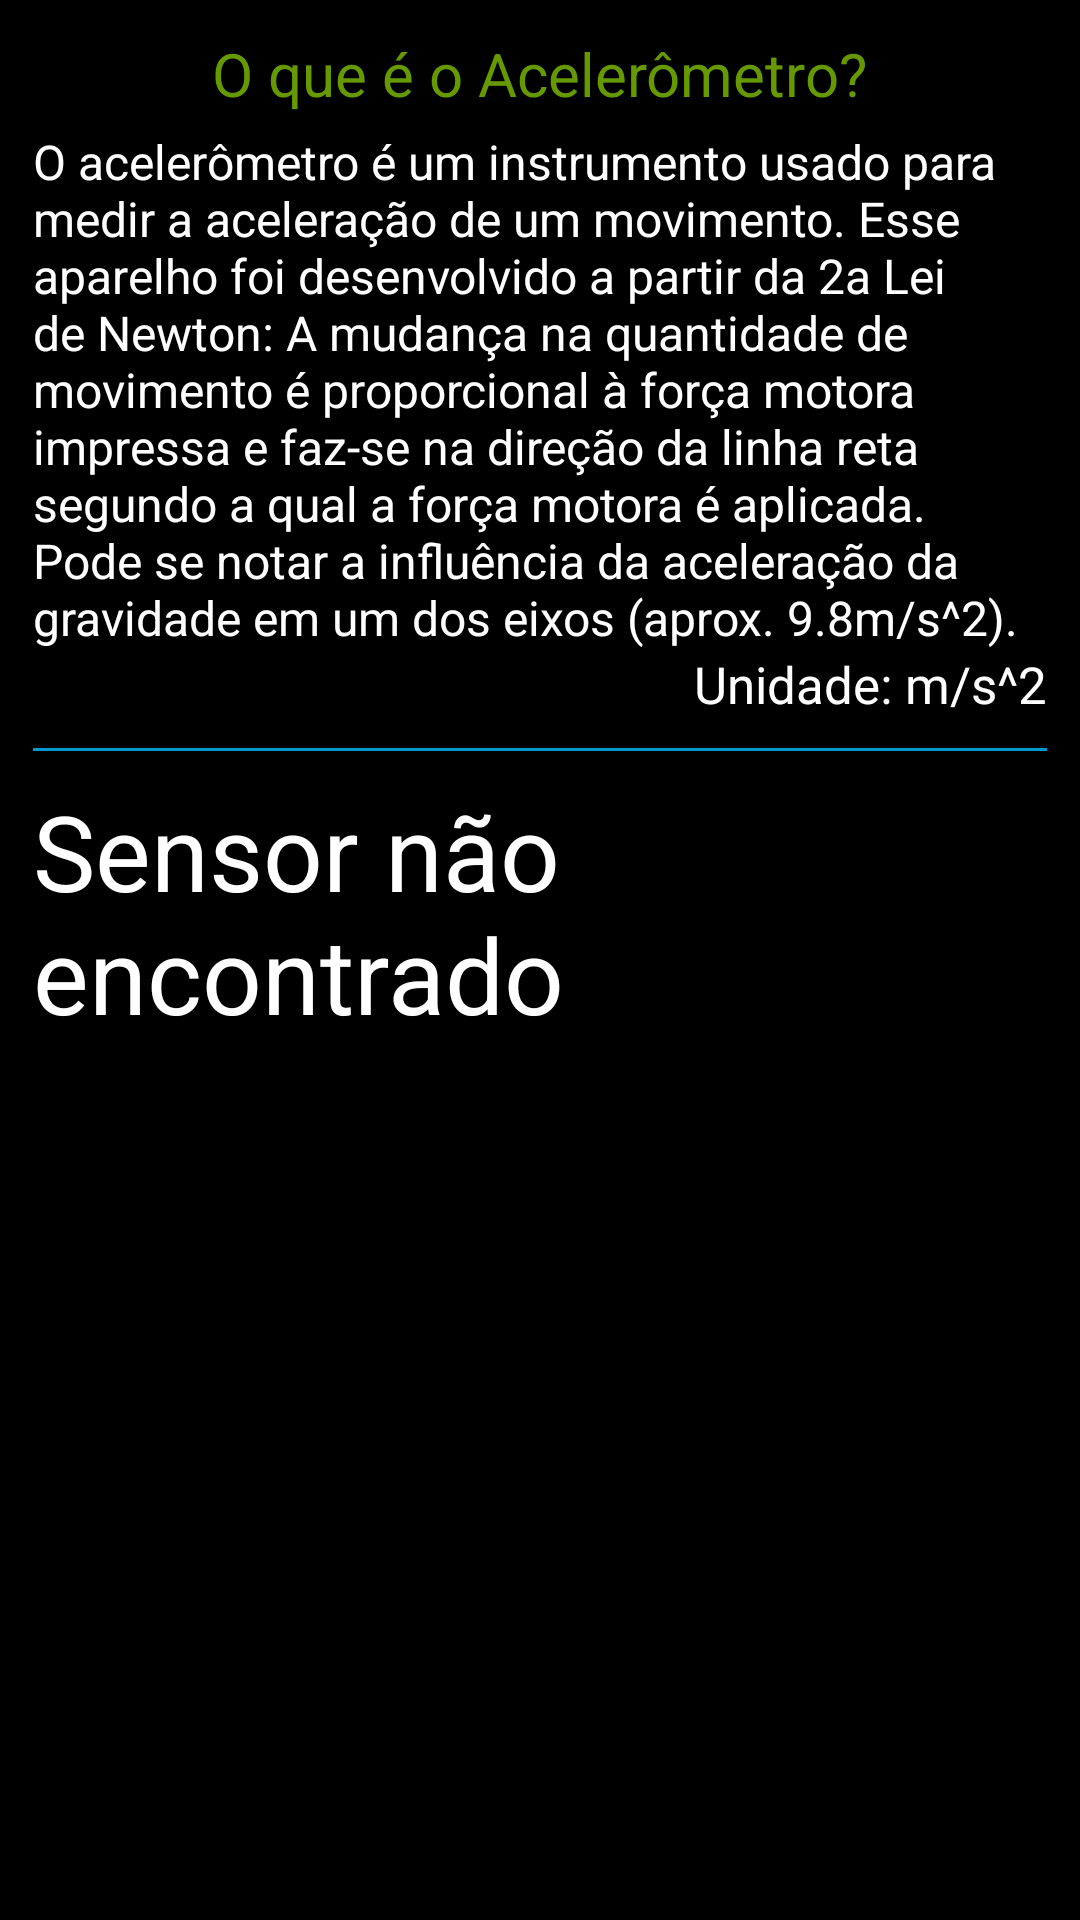

This screen was rendered from an Android layout file. Write that file and the resources it references.
<!-- AndroidManifest.xml: application theme AppDark -->
<!-- res/layout/accelerometer.xml -->
<?xml version="1.0" encoding="utf-8"?>
<LinearLayout xmlns:android="http://schemas.android.com/apk/res/android"
              android:orientation="vertical"
              android:layout_width="match_parent"
              android:layout_height="match_parent"
              android:padding="11dp">

    <TextView  android:layout_width="wrap_content"
               android:layout_height="wrap_content"
               android:text="O que é o Acelerômetro?"
               android:layout_gravity="center|center_vertical"
               android:textColor="@android:color/holo_green_dark"
               android:textSize="20dp"
               android:paddingBottom="5dp"/>


    <TextView  android:layout_width="wrap_content"
               android:layout_height="wrap_content"
               android:text="@string/accelerometerdef"
               android:layout_gravity="center_vertical|right"
               android:textColor="@android:color/white"
               android:textSize="16dp"

            />
    <TextView  android:layout_width="wrap_content"
               android:layout_height="wrap_content"
               android:text="Unidade: m/s^2"
               android:layout_gravity="center_vertical|right"
               android:textColor="@android:color/white"
               android:textSize="17dp"

            />

    <LinearLayout
            android:layout_marginBottom="10dp"
            android:layout_marginTop="10dp"
            android:orientation="vertical"
            android:layout_width="fill_parent"
            android:layout_height="1dp"
            android:background="@android:color/holo_blue_dark"/>

    <RelativeLayout
            android:layout_width="fill_parent"
            android:layout_height="wrap_content"
            android:layout_gravity="left|center_vertical">

    <TextView
            android:layout_width="fill_parent"
            android:layout_height="wrap_content"
            android:text="Sensor não encontrado"
            android:id="@+id/acceleration"
            android:textSize="35dp"
            android:textColor="@android:color/white"

            />
    </RelativeLayout>

</LinearLayout>
<!-- resources referenced by this layout -->
<resources>
  <string name="accelerometerdef">O acelerômetro é um instrumento usado para medir a aceleração de um movimento. Esse aparelho foi desenvolvido a partir da 2a Lei de Newton: A mudança na quantidade de movimento é proporcional à força motora impressa e faz-se na direção da linha reta segundo a qual a força motora é aplicada. Pode se notar a influência da aceleração da gravidade em um dos eixos (aprox. 9.8m/s^2).</string>
  <style name="AppDark" parent="android:Theme.Holo">
          
      </style>
</resources>
